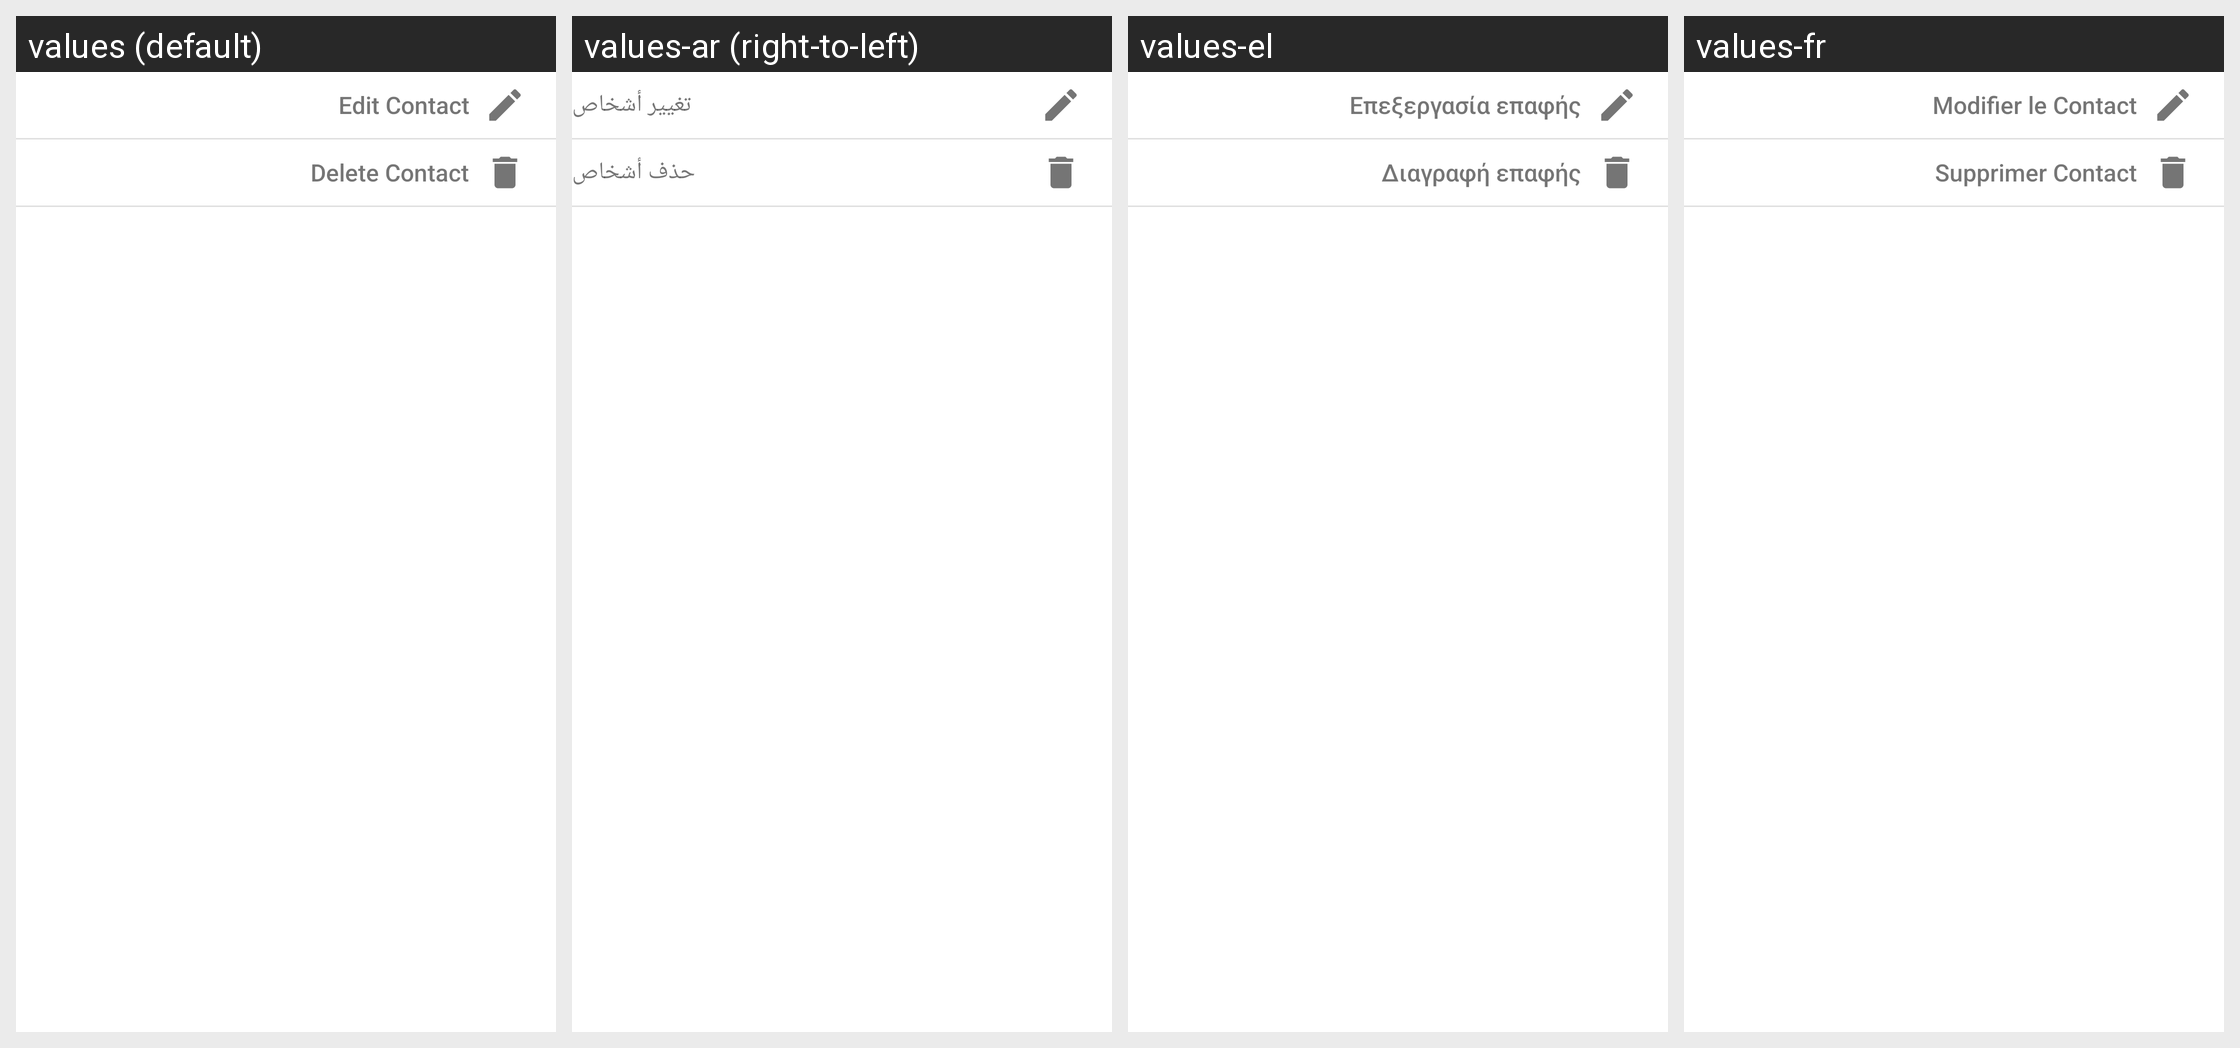

This grid shows one Android layout under several languages. Give, for every string resource on the screen, its name, the default text and each shown locale's text.
Android screen res/layout/common_edit_contact_actions_lh.xml rendered under 4 locales, left to right: values (default), values-ar (right-to-left), values-el, values-fr. Device: Nexus 5 (rendered at 1080×1920; each locale shown at half size, 540×960, under a caption strip naming it); theme Theme.MaterialComponents.DayNight.NoActionBar.
Other locales in the repository, not shown: values-de, values-es, values-it, values-ja, values-pt-rPT, values-ru, values-zh-rTW.
Strings drawn on this screen, with the default value and each locale's value (text and hints the layout hard-codes, and strings that could not be matched under every locale, appear in the picture but are not listed):

common_edit_contact
  values: Edit Contact
  values-ar: تغيير أشخاص
  values-el: Επεξεργασία επαφής
  values-fr: Modifier le Contact

common_delete_contact
  values: Delete Contact
  values-ar: حذف أشخاص
  values-el: Διαγραφή επαφής
  values-fr: Supprimer Contact
